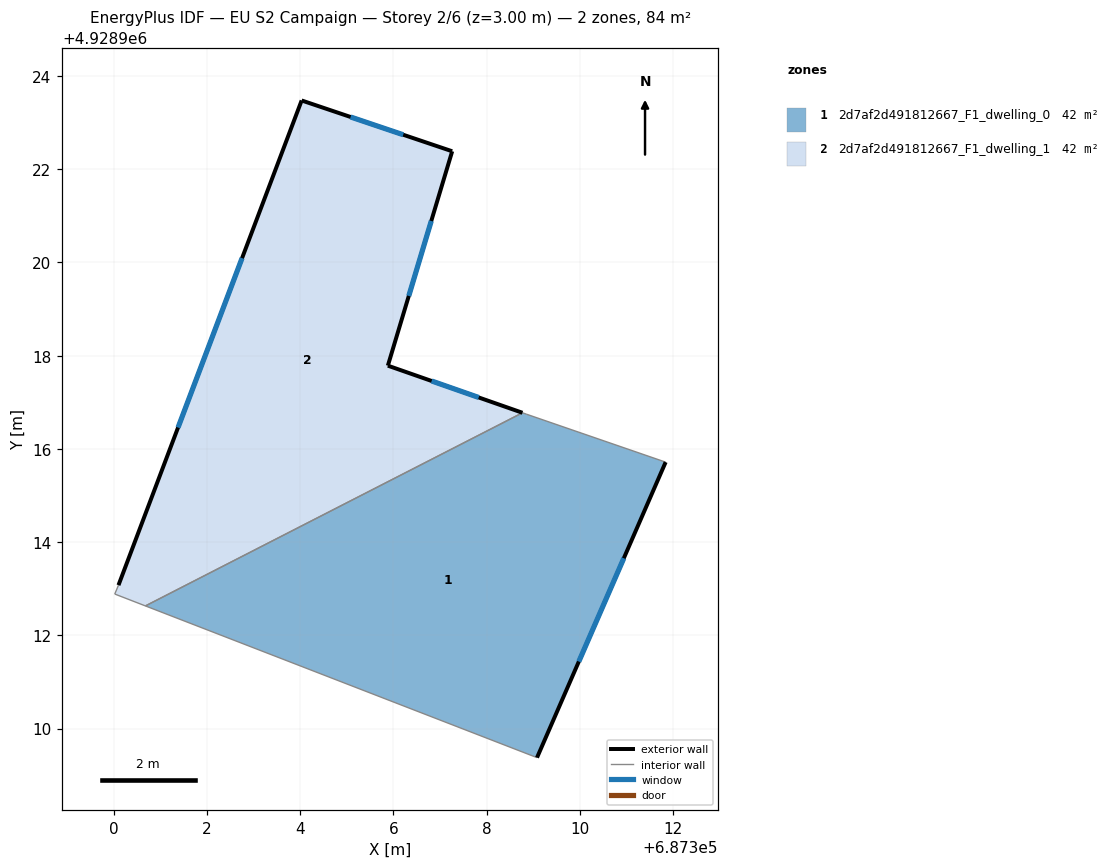
=== STOREY PLAN SPEC (per zone: floor XY polygon, exterior-wall plan segments, windows/doors) ===
zone 1: 2d7af2d491812667_F1_dwelling_0  (41.8 m²)
  floor: (687311.84, 4928915.72) (687309.08, 4928909.38) (687300.68, 4928912.63) (687308.77, 4928916.78) (687308.85, 4928916.75)
  exterior wall: (687309.08, 4928909.38) – (687311.84, 4928915.72)  [6.9 m]
    window: (687309.98, 4928911.44) – (687310.94, 4928913.65)  [2.5 m²]
  interior walls: 4
zone 2: 2d7af2d491812667_F1_dwelling_1  (41.8 m²)
  floor: (687307.26, 4928922.39) (687305.88, 4928917.79) (687308.77, 4928916.78) (687300.68, 4928912.63) (687300.02, 4928912.89) (687300.10, 4928913.08) (687304.03, 4928923.48)
  exterior wall: (687305.88, 4928917.79) – (687307.26, 4928922.39)  [4.8 m]
    window: (687306.33, 4928919.28) – (687306.81, 4928920.89)  [1.8 m²]
  exterior wall: (687308.77, 4928916.78) – (687305.88, 4928917.79)  [3.1 m]
    window: (687307.83, 4928917.10) – (687306.82, 4928917.46)  [1.1 m²]
  exterior wall: (687304.03, 4928923.48) – (687300.10, 4928913.08)  [11.1 m]
    window: (687302.75, 4928920.09) – (687301.38, 4928916.46)  [4.1 m²]
  exterior wall: (687307.26, 4928922.39) – (687304.03, 4928923.48)  [3.4 m]
    window: (687306.21, 4928922.74) – (687305.08, 4928923.12)  [1.2 m²]
  interior walls: 3

=== DERIVED (storey summary) ===
Building: EU S2 Campaign
Storey: 2 of 6  (floor level z = 3.00 m)
Storey gross floor area: 83.5 m²
Zones on this storey: 2
  - 2d7af2d491812667_F1_dwelling_0: floor 41.8 m²; exterior wall 6.9 m (20.7 m²); 1 window(s) 2.5 m²; WWR 12.2%
  - 2d7af2d491812667_F1_dwelling_1: floor 41.8 m²; exterior wall 22.4 m (67.2 m²); 4 window(s) 8.2 m²; WWR 12.2%
Zone adjacency (shared interzone walls):
  - 2d7af2d491812667_F1_dwelling_0 ↔ 2d7af2d491812667_F1_dwelling_1